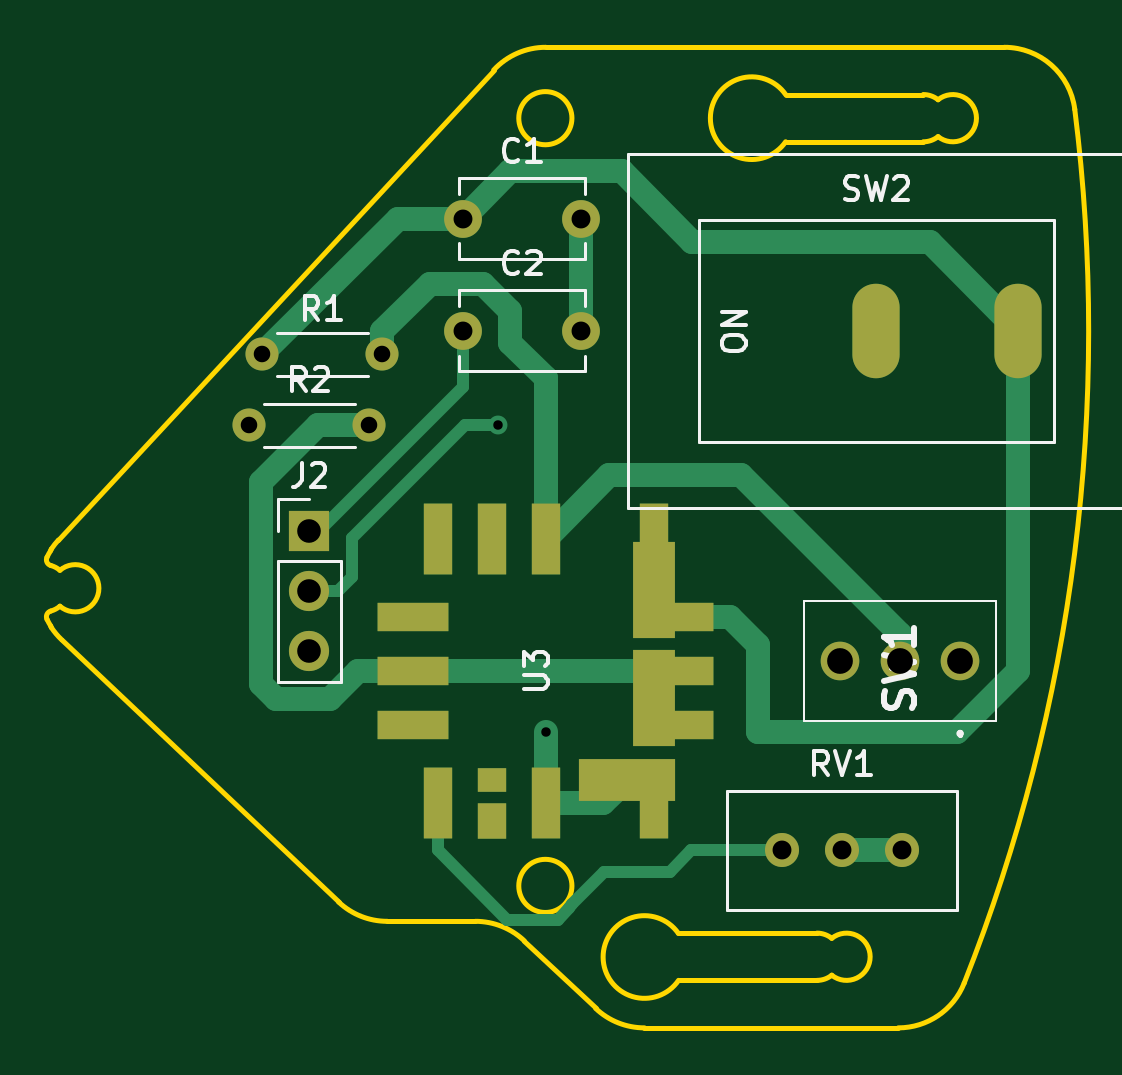
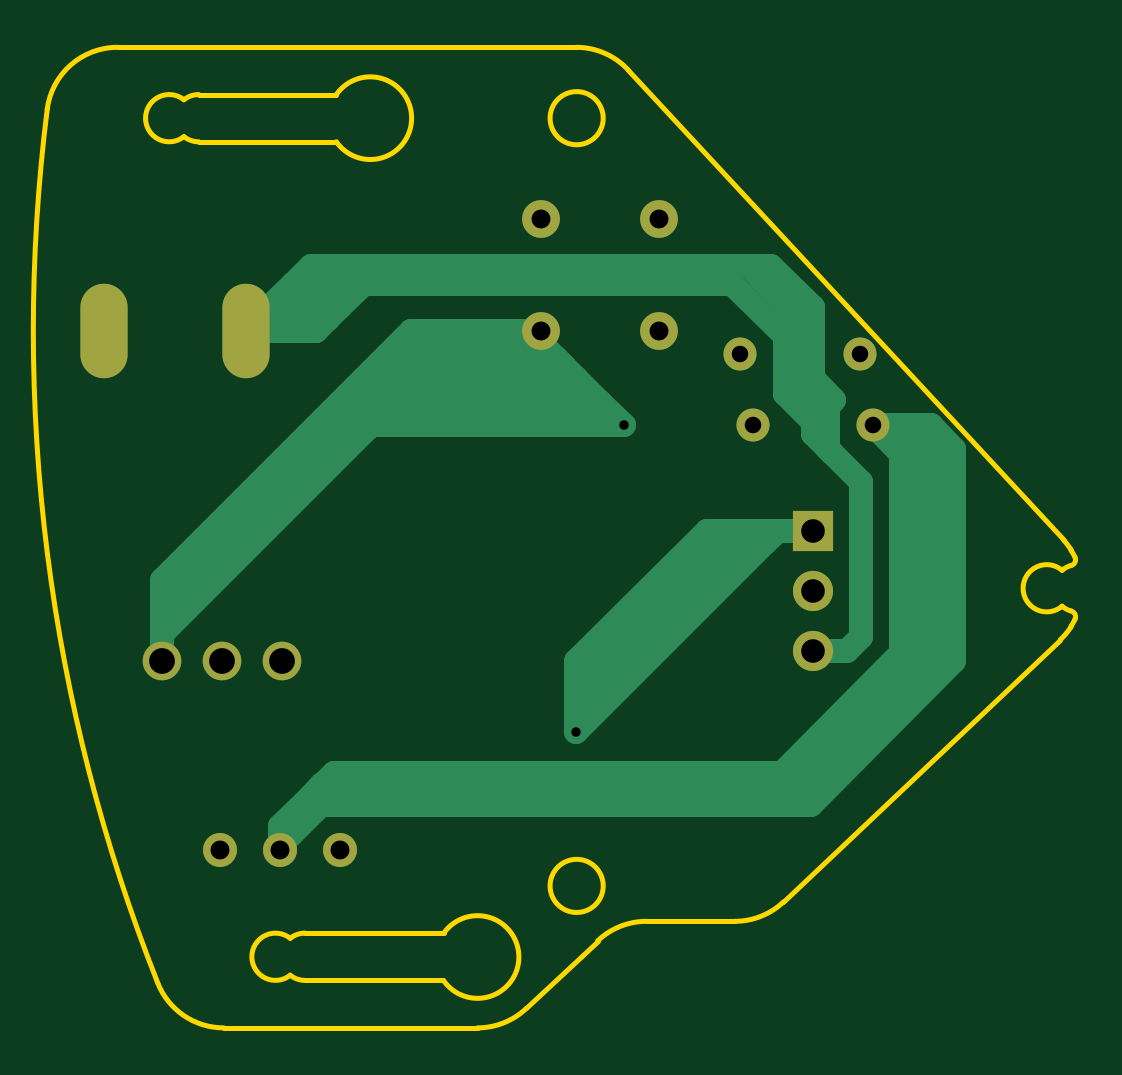
Circuit board: 9 layer files. Board 43.5 x 41.5 mm.
- bottom_copper: power_board-B_Cu.gbr (9503 bytes)
- bottom_mask: power_board-B_Mask.gbr (1333 bytes)
- bottom_silk: power_board-B_Silkscreen.gbr (459 bytes)
- outline: power_board-Edge_Cuts.gbr (3277 bytes)
- top_copper: power_board-F_Cu.gbr (7606 bytes)
- top_mask: power_board-F_Mask.gbr (2844 bytes)
- top_silk: power_board-F_Silkscreen.gbr (14281 bytes)
- drill: power_board-NPTH.drl (286 bytes)
- drill: power_board-PTH.drl (942 bytes)

=== bottom_copper: power_board-B_Cu.gbr (9503 bytes, source omitted) ===
=== bottom_mask: power_board-B_Mask.gbr ===
%TF.GenerationSoftware,KiCad,Pcbnew,7.0.2-0*%
%TF.CreationDate,2023-08-02T22:48:59+09:00*%
%TF.ProjectId,power_board,706f7765-725f-4626-9f61-72642e6b6963,rev?*%
%TF.SameCoordinates,Original*%
%TF.FileFunction,Soldermask,Bot*%
%TF.FilePolarity,Negative*%
%FSLAX46Y46*%
G04 Gerber Fmt 4.6, Leading zero omitted, Abs format (unit mm)*
G04 Created by KiCad (PCBNEW 7.0.2-0) date 2023-08-02 22:48:59*
%MOMM*%
%LPD*%
G01*
G04 APERTURE LIST*
%ADD10O,2.000000X4.000000*%
%ADD11C,1.440000*%
%ADD12C,1.400000*%
%ADD13O,1.400000X1.400000*%
%ADD14C,1.635000*%
%ADD15C,1.600000*%
%ADD16R,1.700000X1.700000*%
%ADD17O,1.700000X1.700000*%
G04 APERTURE END LIST*
D10*
%TO.C,SW2*%
X164000000Y-99000000D03*
X170000000Y-99000000D03*
%TD*%
D11*
%TO.C,RV1*%
X165080000Y-121000000D03*
X162540000Y-121000000D03*
X160000000Y-121000000D03*
%TD*%
D12*
%TO.C,R1*%
X138000000Y-100000000D03*
D13*
X143080000Y-100000000D03*
%TD*%
D14*
%TO.C,SW1*%
X167540000Y-113000000D03*
X165000000Y-113000000D03*
X162460000Y-113000000D03*
%TD*%
D15*
%TO.C,C1*%
X146500000Y-94250000D03*
X151500000Y-94250000D03*
%TD*%
D16*
%TO.C,J2*%
X140000000Y-107460000D03*
D17*
X140000000Y-110000000D03*
X140000000Y-112540000D03*
%TD*%
D15*
%TO.C,C2*%
X146500000Y-99000000D03*
X151500000Y-99000000D03*
%TD*%
D12*
%TO.C,R2*%
X137460000Y-103000000D03*
D13*
X142540000Y-103000000D03*
%TD*%
M02*

=== bottom_silk: power_board-B_Silkscreen.gbr ===
%TF.GenerationSoftware,KiCad,Pcbnew,7.0.2-0*%
%TF.CreationDate,2023-08-02T22:48:59+09:00*%
%TF.ProjectId,power_board,706f7765-725f-4626-9f61-72642e6b6963,rev?*%
%TF.SameCoordinates,Original*%
%TF.FileFunction,Legend,Bot*%
%TF.FilePolarity,Positive*%
%FSLAX46Y46*%
G04 Gerber Fmt 4.6, Leading zero omitted, Abs format (unit mm)*
G04 Created by KiCad (PCBNEW 7.0.2-0) date 2023-08-02 22:48:59*
%MOMM*%
%LPD*%
G01*
G04 APERTURE LIST*
G04 APERTURE END LIST*
M02*

=== outline: power_board-Edge_Cuts.gbr ===
%TF.GenerationSoftware,KiCad,Pcbnew,7.0.2-0*%
%TF.CreationDate,2023-08-02T22:48:59+09:00*%
%TF.ProjectId,power_board,706f7765-725f-4626-9f61-72642e6b6963,rev?*%
%TF.SameCoordinates,Original*%
%TF.FileFunction,Profile,NP*%
%FSLAX46Y46*%
G04 Gerber Fmt 4.6, Leading zero omitted, Abs format (unit mm)*
G04 Created by KiCad (PCBNEW 7.0.2-0) date 2023-08-02 22:48:59*
%MOMM*%
%LPD*%
G01*
G04 APERTURE LIST*
%TA.AperFunction,Profile*%
%ADD10C,0.200000*%
%TD*%
G04 APERTURE END LIST*
D10*
X149999999Y-86999998D02*
G75*
G03*
X147798892Y-87961586I1J-3000002D01*
G01*
X162110078Y-124719352D02*
G75*
G03*
X161485062Y-124499996I-624978J-780648D01*
G01*
X129073903Y-108237096D02*
G75*
G03*
X129045462Y-108302991I166397J-110904D01*
G01*
X129435072Y-109140051D02*
G75*
G03*
X129047919Y-108935162I-649972J-759949D01*
G01*
X155609070Y-124500023D02*
G75*
G03*
X155623262Y-126499996I-1428970J-1010177D01*
G01*
X151110064Y-89999997D02*
G75*
G03*
X151110064Y-89999997I-1125000J0D01*
G01*
X155623262Y-126499996D02*
X161485062Y-126499996D01*
X161485062Y-126499973D02*
G75*
G03*
X162110062Y-126280621I38J999973D01*
G01*
X129073597Y-111563098D02*
G75*
G03*
X129507874Y-112078618I2497103J1662898D01*
G01*
X160157127Y-89000000D02*
G75*
G03*
X160157130Y-90999997I-1436127J-1000000D01*
G01*
X166610060Y-90780626D02*
G75*
G03*
X166610063Y-89219371I625040J780626D01*
G01*
X151110064Y-122499997D02*
G75*
G03*
X151110064Y-122499997I-1125000J0D01*
G01*
X165984591Y-88999997D02*
X160157131Y-88999997D01*
X161485062Y-124499996D02*
X155609109Y-124499996D01*
X152117352Y-127688462D02*
G75*
G03*
X154180098Y-128510159I2062748J2178262D01*
G01*
X129369522Y-107861895D02*
G75*
G03*
X129073890Y-108237087I2201078J-2038405D01*
G01*
X165985064Y-90999975D02*
G75*
G03*
X166610063Y-90780623I36J999975D01*
G01*
X147798891Y-87961585D02*
X129369520Y-107861893D01*
X129507874Y-112078618D02*
X141229387Y-123178310D01*
X129435060Y-110659934D02*
G75*
G03*
X129435063Y-109140064I650040J759934D01*
G01*
X162110059Y-126280625D02*
G75*
G03*
X162110062Y-124719372I625041J780625D01*
G01*
X166610077Y-89219353D02*
G75*
G03*
X165984591Y-88999997I-624977J-780647D01*
G01*
X164926913Y-128510197D02*
G75*
G03*
X167716157Y-126614749I-13J2999997D01*
G01*
X149089956Y-124821685D02*
G75*
G03*
X147027202Y-123999997I-2062756J-2178315D01*
G01*
X128888957Y-111215682D02*
G75*
G03*
X129044965Y-111496213I2696243J1315782D01*
G01*
X169420348Y-86999997D02*
X149999999Y-86999997D01*
X141229368Y-123178330D02*
G75*
G03*
X143292141Y-123999997I2062732J2178330D01*
G01*
X129044956Y-111496215D02*
G75*
G03*
X129073604Y-111563094I195144J44015D01*
G01*
X149089956Y-124821685D02*
X152117344Y-127688471D01*
X154180098Y-128510159D02*
X164926913Y-128510159D01*
X128888998Y-108584333D02*
G75*
G03*
X129047919Y-108935162I224602J-109667D01*
G01*
X129045460Y-108302990D02*
G75*
G03*
X128888959Y-108584313I2539640J-1597010D01*
G01*
X160157130Y-90999997D02*
X165985064Y-90999997D01*
X129047910Y-110864798D02*
G75*
G03*
X128888959Y-111215681I65690J-241202D01*
G01*
X129047915Y-110864817D02*
G75*
G03*
X129435061Y-110659930I-262815J964817D01*
G01*
X172396774Y-89625003D02*
G75*
G03*
X169420348Y-86999997I-2976474J-374997D01*
G01*
X167716157Y-126614749D02*
G75*
G03*
X172396819Y-89624997I-69731057J27614749D01*
G01*
X143292141Y-123999997D02*
X147027202Y-123999997D01*
M02*

=== top_copper: power_board-F_Cu.gbr (7606 bytes, source omitted) ===
=== top_mask: power_board-F_Mask.gbr ===
%TF.GenerationSoftware,KiCad,Pcbnew,7.0.2-0*%
%TF.CreationDate,2023-08-02T22:48:59+09:00*%
%TF.ProjectId,power_board,706f7765-725f-4626-9f61-72642e6b6963,rev?*%
%TF.SameCoordinates,Original*%
%TF.FileFunction,Soldermask,Top*%
%TF.FilePolarity,Negative*%
%FSLAX46Y46*%
G04 Gerber Fmt 4.6, Leading zero omitted, Abs format (unit mm)*
G04 Created by KiCad (PCBNEW 7.0.2-0) date 2023-08-02 22:48:59*
%MOMM*%
%LPD*%
G01*
G04 APERTURE LIST*
G04 Aperture macros list*
%AMOutline4P*
0 Free polygon, 4 corners , with rotation*
0 The origin of the aperture is its center*
0 number of corners: always 4*
0 $1 to $8 corner X, Y*
0 $9 Rotation angle, in degrees counterclockwise*
0 create outline with 4 corners*
4,1,4,$1,$2,$3,$4,$5,$6,$7,$8,$1,$2,$9*%
G04 Aperture macros list end*
%ADD10O,2.000000X4.000000*%
%ADD11C,1.440000*%
%ADD12C,1.400000*%
%ADD13O,1.400000X1.400000*%
%ADD14C,1.635000*%
%ADD15Outline4P,-1.500000X-0.600000X1.500000X-0.600000X1.500000X0.600000X-1.500000X0.600000X270.000000*%
%ADD16Outline4P,-2.035000X-0.885000X2.035000X-0.885000X2.035000X0.885000X-2.035000X0.885000X270.000000*%
%ADD17Outline4P,-0.600000X-1.500000X0.600000X-1.500000X0.600000X1.500000X-0.600000X1.500000X270.000000*%
%ADD18Outline4P,-0.885000X-2.035000X0.885000X-2.035000X0.885000X2.035000X-0.885000X2.035000X270.000000*%
%ADD19Outline4P,-0.750000X-0.600000X0.750000X-0.600000X0.750000X0.600000X-0.750000X0.600000X270.000000*%
%ADD20Outline4P,-0.500000X-0.600000X0.500000X-0.600000X0.500000X0.600000X-0.500000X0.600000X270.000000*%
%ADD21C,1.600000*%
%ADD22R,1.700000X1.700000*%
%ADD23O,1.700000X1.700000*%
G04 APERTURE END LIST*
D10*
%TO.C,SW2*%
X164000000Y-99000000D03*
X170000000Y-99000000D03*
%TD*%
D11*
%TO.C,RV1*%
X165080000Y-121000000D03*
X162540000Y-121000000D03*
X160000000Y-121000000D03*
%TD*%
D12*
%TO.C,R1*%
X138000000Y-100000000D03*
D13*
X143080000Y-100000000D03*
%TD*%
D14*
%TO.C,SW1*%
X167540000Y-113000000D03*
X165000000Y-113000000D03*
X162460000Y-113000000D03*
%TD*%
D15*
%TO.C,U3*%
X150000000Y-107800000D03*
X154580000Y-107800000D03*
D16*
X154580000Y-109965000D03*
D17*
X155600000Y-111110000D03*
X155600000Y-113400000D03*
D16*
X154580000Y-114545000D03*
D17*
X155600000Y-115690000D03*
D18*
X153435000Y-118000000D03*
D15*
X154580000Y-119000000D03*
X150000000Y-119000000D03*
X145420000Y-119000000D03*
D17*
X144400000Y-113400000D03*
X144400000Y-111110000D03*
D15*
X145420000Y-107800000D03*
X147710000Y-107800000D03*
D19*
X147710000Y-119750000D03*
D17*
X144400000Y-115690000D03*
D20*
X147710000Y-118000000D03*
%TD*%
D21*
%TO.C,C1*%
X146500000Y-94250000D03*
X151500000Y-94250000D03*
%TD*%
D22*
%TO.C,J2*%
X140000000Y-107460000D03*
D23*
X140000000Y-110000000D03*
X140000000Y-112540000D03*
%TD*%
D21*
%TO.C,C2*%
X146500000Y-99000000D03*
X151500000Y-99000000D03*
%TD*%
D12*
%TO.C,R2*%
X137460000Y-103000000D03*
D13*
X142540000Y-103000000D03*
%TD*%
M02*

=== top_silk: power_board-F_Silkscreen.gbr (14281 bytes, source omitted) ===
=== drill: power_board-NPTH.drl ===
M48
; DRILL file {KiCad 7.0.2-0} date 2023 August 02, Wednesday 22:49:02
; FORMAT={-:-/ absolute / metric / decimal}
; #@! TF.CreationDate,2023-08-02T22:49:02+09:00
; #@! TF.GenerationSoftware,Kicad,Pcbnew,7.0.2-0
; #@! TF.FileFunction,NonPlated,1,2,NPTH
FMAT,2
METRIC
%
G90
G05
T0
M30

=== drill: power_board-PTH.drl ===
M48
; DRILL file {KiCad 7.0.2-0} date 2023 August 02, Wednesday 22:49:02
; FORMAT={-:-/ absolute / metric / decimal}
; #@! TF.CreationDate,2023-08-02T22:49:02+09:00
; #@! TF.GenerationSoftware,Kicad,Pcbnew,7.0.2-0
; #@! TF.FileFunction,Plated,1,2,PTH
FMAT,2
METRIC
; #@! TA.AperFunction,Plated,PTH,ViaDrill
T1C0.400
; #@! TA.AperFunction,Plated,PTH,ComponentDrill
T2C0.700
; #@! TA.AperFunction,Plated,PTH,ComponentDrill
T3C0.800
; #@! TA.AperFunction,Plated,PTH,ComponentDrill
T4C1.000
; #@! TA.AperFunction,Plated,PTH,ComponentDrill
T5C1.090
%
G90
G05
T1
X148.0Y-103.0
X150.0Y-116.0
T2
X137.46Y-103.0
X138.0Y-100.0
X142.54Y-103.0
X143.08Y-100.0
T3
X146.5Y-94.25
X146.5Y-99.0
X151.5Y-94.25
X151.5Y-99.0
X160.0Y-121.0
X162.54Y-121.0
X165.08Y-121.0
T4
X140.0Y-107.46
X140.0Y-110.0
X140.0Y-112.54
T5
X162.46Y-113.0
X165.0Y-113.0
X167.54Y-113.0
T4
G00X164.0Y-98.0
M15
G01X164.0Y-100.0
M16
G05
G00X170.0Y-98.0
M15
G01X170.0Y-100.0
M16
G05
T0
M30

